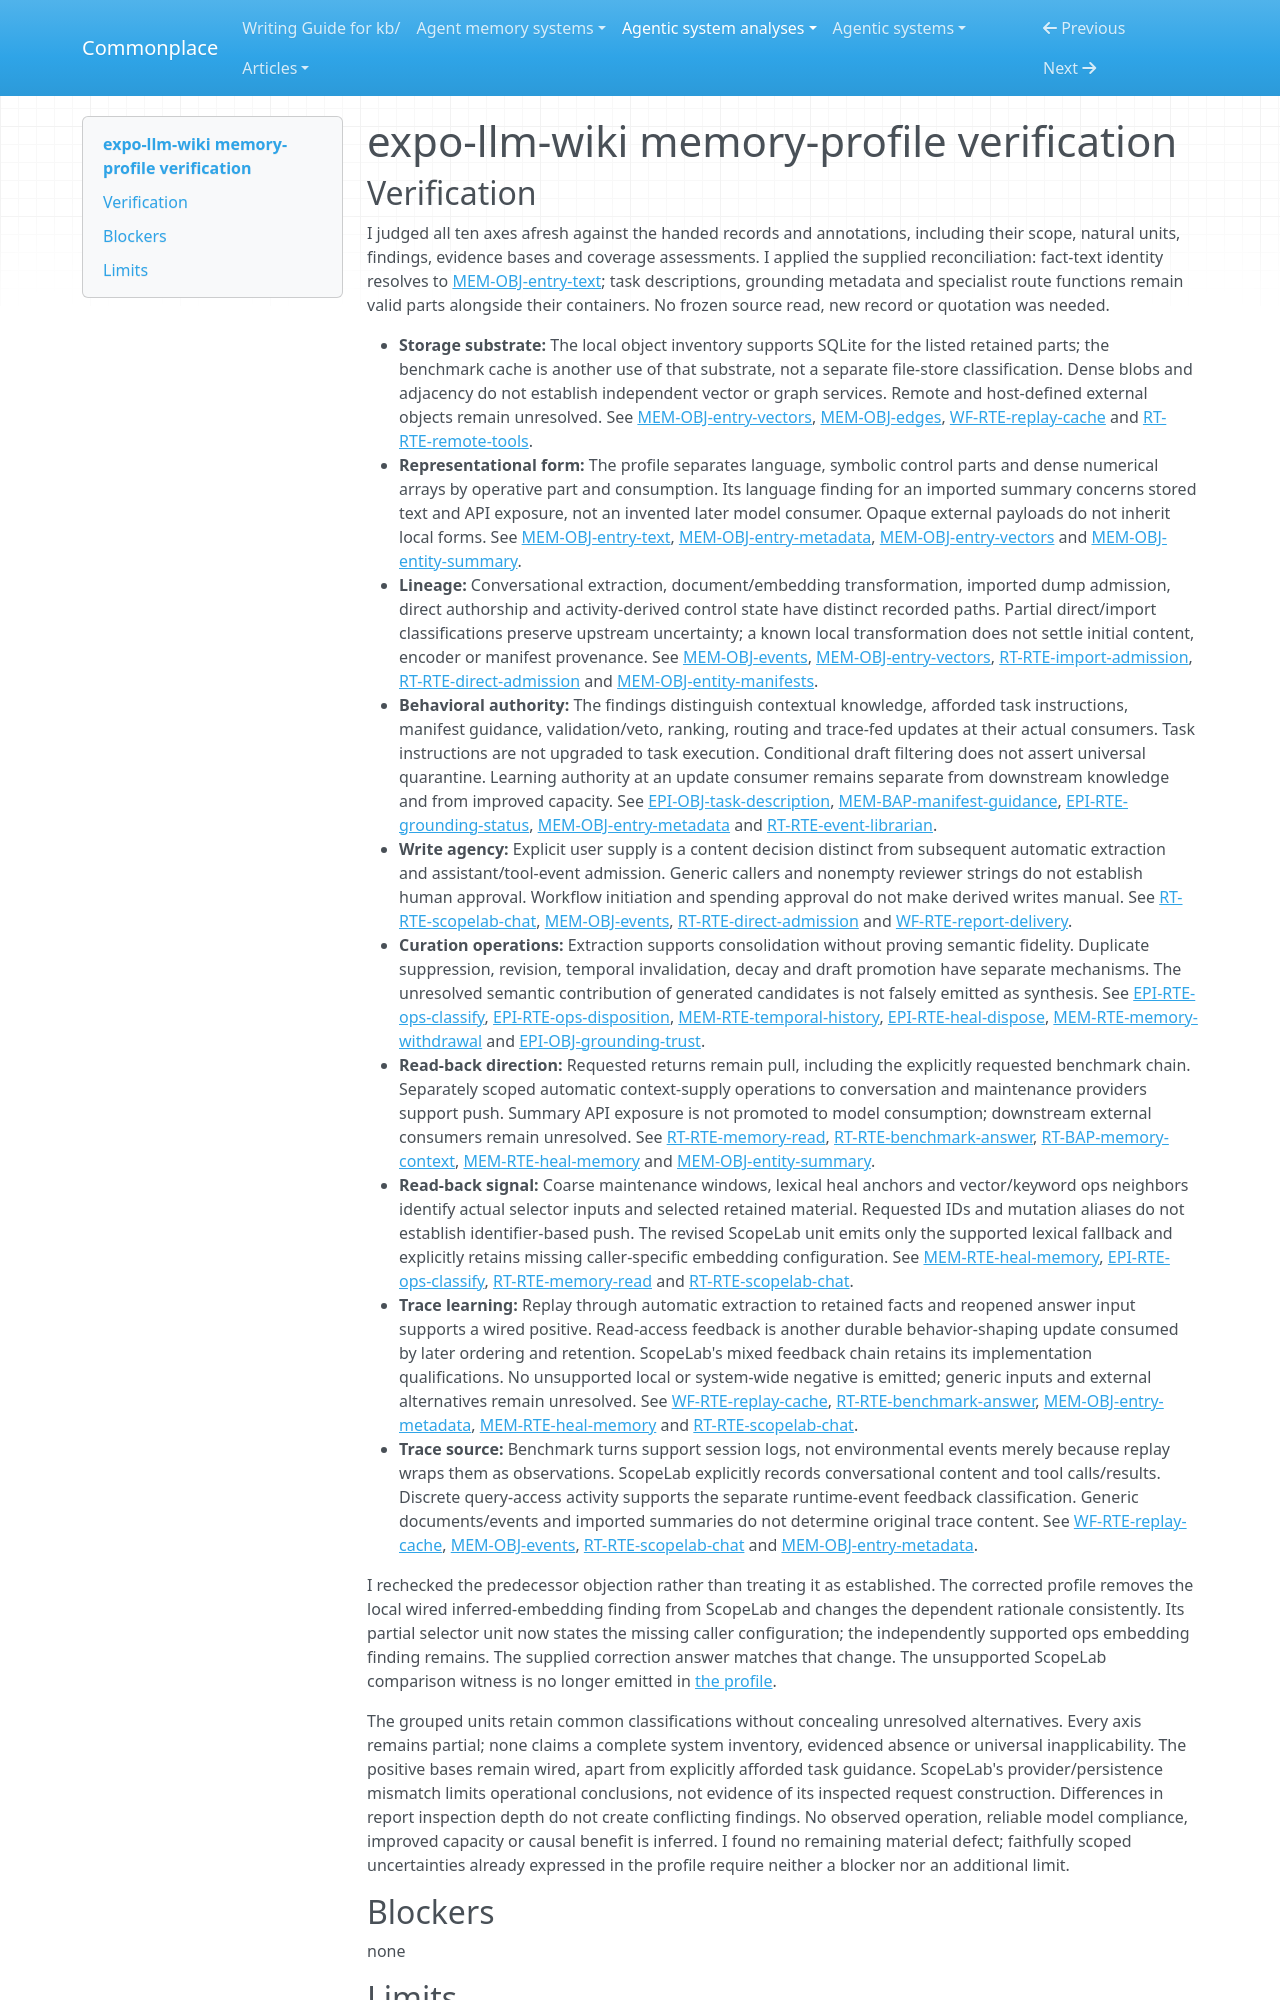

repository: zby/commonplace · page: agentic-system-analyses/retained/equationalapplications--expo-llm-wiki/profile-verification/index.html · generator: mkdocs

---
type: agentic-system-analyses/types/agentic-system-verification.md
description: "Memory-profile verification of expo-llm-wiki against accepted records at the frozen repository revision."
run-id: AAS-2026-11-08-expo-llm-wiki-54f1fc1a0310-01
reviewed-boundary: "09c90258560a6b1664038d642b5d25d9de0c4d3d"
---

# expo-llm-wiki memory-profile verification
